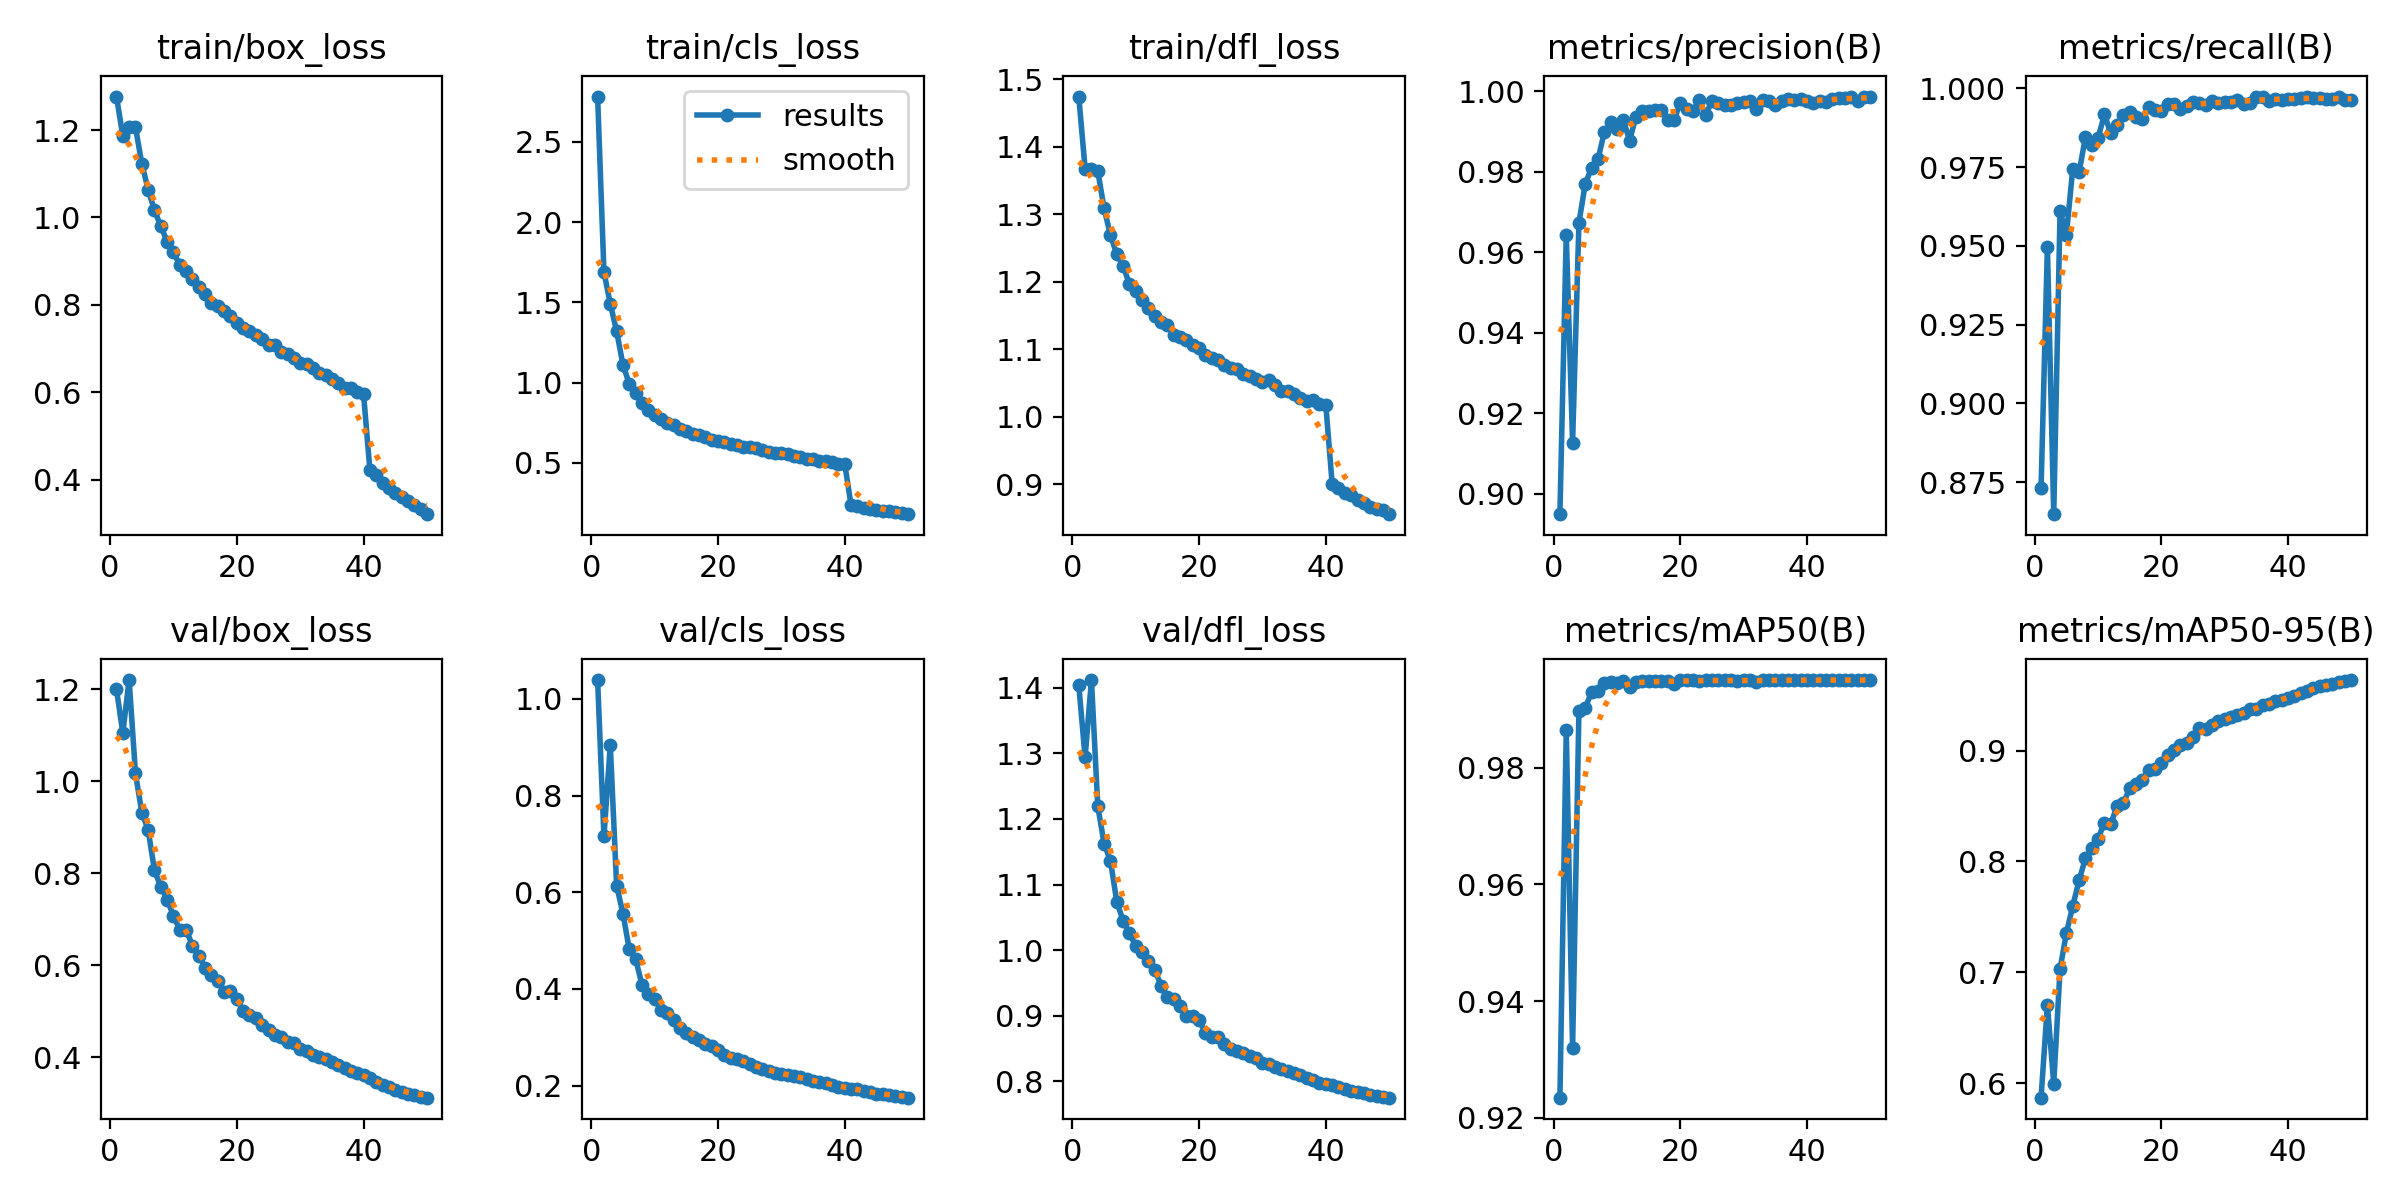

The file beside this chart, header and first rows:
epoch, time, train/box_loss, train/cls_loss, train/dfl_loss, metrics/precision(B), metrics/recall(B), metrics/mAP50(B), metrics/mAP50-95(B), val/box_loss, val/cls_loss, val/dfl_loss, lr/pg0, lr/pg1, lr/pg2
1, 141.8, 1.277, 2.782, 1.474, 0.895, 0.8732, 0.9235, 0.5872, 1.201, 1.039, 1.404, 0.00333, 0.00333, 0.00333
2, 269.3, 1.186, 1.688, 1.368, 0.9645, 0.9496, 0.9864, 0.6708, 1.106, 0.7154, 1.294, 0.006532, 0.006532, 0.006532
3, 397, 1.206, 1.492, 1.368, 0.9127, 0.8649, 0.9319, 0.5998, 1.22, 0.9044, 1.412, 0.009601, 0.009601, 0.009601
4, 520.3, 1.207, 1.32, 1.364, 0.9674, 0.961, 0.9897, 0.7032, 1.017, 0.6138, 1.22, 0.009406, 0.009406, 0.009406
5, 645.2, 1.123, 1.112, 1.309, 0.977, 0.9536, 0.9902, 0.7355, 0.9323, 0.5561, 1.162, 0.009208, 0.009208, 0.009208
6, 767, 1.064, 0.9917, 1.269, 0.981, 0.9744, 0.993, 0.7598, 0.895, 0.4817, 1.136, 0.00901, 0.00901, 0.00901
7, 888.6, 1.016, 0.9379, 1.241, 0.9831, 0.9733, 0.9932, 0.783, 0.8065, 0.4616, 1.074, 0.008812, 0.008812, 0.008812
8, 1010, 0.9801, 0.8757, 1.223, 0.9898, 0.9845, 0.9945, 0.8028, 0.7711, 0.4091, 1.045, 0.008614, 0.008614, 0.008614
9, 1132, 0.9448, 0.8322, 1.196, 0.9924, 0.9821, 0.9946, 0.8125, 0.7432, 0.3903, 1.026, 0.008416, 0.008416, 0.008416
10, 1258, 0.9203, 0.799, 1.187, 0.9907, 0.9842, 0.9945, 0.8205, 0.7079, 0.3803, 1.006, 0.008218, 0.008218, 0.008218
11, 1384, 0.8912, 0.7754, 1.173, 0.9929, 0.9917, 0.9949, 0.8351, 0.6775, 0.3568, 0.9975, 0.00802, 0.00802, 0.00802
12, 1512, 0.8778, 0.7487, 1.161, 0.9878, 0.9857, 0.9938, 0.8336, 0.6777, 0.351, 0.983, 0.007822, 0.007822, 0.007822
13, 1637, 0.8599, 0.7362, 1.15, 0.9937, 0.9885, 0.9946, 0.8502, 0.6431, 0.3356, 0.9698, 0.007624, 0.007624, 0.007624
14, 1762, 0.8409, 0.7131, 1.141, 0.995, 0.9915, 0.9949, 0.8527, 0.6216, 0.3197, 0.9461, 0.007426, 0.007426, 0.007426
15, 1887, 0.8246, 0.7016, 1.136, 0.995, 0.9925, 0.9948, 0.866, 0.5947, 0.3096, 0.928, 0.007228, 0.007228, 0.007228
16, 2011, 0.8047, 0.6817, 1.121, 0.9954, 0.9909, 0.9949, 0.8694, 0.5797, 0.3001, 0.9252, 0.00703, 0.00703, 0.00703
17, 2135, 0.7985, 0.6767, 1.119, 0.9954, 0.9904, 0.9948, 0.8739, 0.5667, 0.2954, 0.9142, 0.006832, 0.006832, 0.006832
18, 2260, 0.7867, 0.6615, 1.114, 0.993, 0.994, 0.9949, 0.8829, 0.5424, 0.2857, 0.9, 0.006634, 0.006634, 0.006634
19, 2384, 0.7747, 0.6449, 1.106, 0.993, 0.993, 0.9943, 0.8833, 0.5456, 0.2827, 0.8997, 0.006436, 0.006436, 0.006436
20, 2508, 0.7596, 0.635, 1.101, 0.997, 0.9927, 0.995, 0.8886, 0.5275, 0.2735, 0.8935, 0.006238, 0.006238, 0.006238
21, 2632, 0.7477, 0.6298, 1.092, 0.9956, 0.995, 0.995, 0.8962, 0.5004, 0.2631, 0.874, 0.00604, 0.00604, 0.00604
22, 2756, 0.7401, 0.6179, 1.088, 0.9952, 0.9951, 0.9949, 0.9006, 0.4924, 0.2579, 0.8684, 0.005842, 0.005842, 0.005842
23, 2881, 0.7318, 0.6105, 1.085, 0.9978, 0.9935, 0.9948, 0.9047, 0.4853, 0.2552, 0.8682, 0.005644, 0.005644, 0.005644
24, 3007, 0.7209, 0.5999, 1.077, 0.9942, 0.9943, 0.995, 0.907, 0.4706, 0.2511, 0.8575, 0.005446, 0.005446, 0.005446
25, 3132, 0.709, 0.5964, 1.072, 0.9976, 0.9957, 0.995, 0.9125, 0.4607, 0.2443, 0.8501, 0.005248, 0.005248, 0.005248
26, 3257, 0.7074, 0.5904, 1.071, 0.9971, 0.9952, 0.995, 0.92, 0.4491, 0.2397, 0.8465, 0.00505, 0.00505, 0.00505
27, 3381, 0.6929, 0.5821, 1.063, 0.9966, 0.9948, 0.995, 0.919, 0.4436, 0.2349, 0.8432, 0.004852, 0.004852, 0.004852
28, 3506, 0.6865, 0.5692, 1.061, 0.9966, 0.9961, 0.9949, 0.9226, 0.4328, 0.2304, 0.8382, 0.004654, 0.004654, 0.004654
29, 3630, 0.6784, 0.5624, 1.056, 0.997, 0.9952, 0.9948, 0.9264, 0.4309, 0.2268, 0.835, 0.004456, 0.004456, 0.004456
30, 3754, 0.6669, 0.5596, 1.052, 0.9973, 0.9958, 0.995, 0.9285, 0.4179, 0.2241, 0.8285, 0.004258, 0.004258, 0.004258
31, 3879, 0.6658, 0.5568, 1.054, 0.9976, 0.9956, 0.995, 0.9302, 0.4135, 0.222, 0.8262, 0.00406, 0.00406, 0.00406
32, 4003, 0.6544, 0.54, 1.047, 0.9956, 0.9963, 0.9947, 0.9322, 0.4061, 0.2211, 0.8218, 0.003862, 0.003862, 0.003862
33, 4127, 0.6432, 0.5338, 1.038, 0.9979, 0.9951, 0.9949, 0.9339, 0.4015, 0.2181, 0.8192, 0.003664, 0.003664, 0.003664
34, 4251, 0.6407, 0.5243, 1.038, 0.9976, 0.9954, 0.995, 0.9372, 0.3963, 0.2137, 0.8163, 0.003466, 0.003466, 0.003466
35, 4375, 0.6293, 0.5229, 1.034, 0.9966, 0.9972, 0.995, 0.9378, 0.3896, 0.2089, 0.813, 0.003268, 0.003268, 0.003268
36, 4500, 0.6213, 0.5133, 1.028, 0.9976, 0.9973, 0.995, 0.941, 0.3829, 0.2077, 0.81, 0.00307, 0.00307, 0.00307
37, 4625, 0.6109, 0.5094, 1.024, 0.9982, 0.996, 0.995, 0.942, 0.3774, 0.2058, 0.806, 0.002872, 0.002872, 0.002872
38, 4749, 0.6088, 0.5062, 1.025, 0.9979, 0.9968, 0.995, 0.9449, 0.3716, 0.2021, 0.802, 0.002674, 0.002674, 0.002674
39, 4875, 0.5996, 0.4938, 1.02, 0.9982, 0.9962, 0.995, 0.9458, 0.3653, 0.1981, 0.7983, 0.002476, 0.002476, 0.002476
40, 4999, 0.5966, 0.4958, 1.018, 0.9975, 0.9966, 0.995, 0.947, 0.3619, 0.1959, 0.7966, 0.002278, 0.002278, 0.002278
41, 5133, 0.4227, 0.2382, 0.9003, 0.9972, 0.9967, 0.995, 0.9491, 0.3543, 0.194, 0.7943, 0.00208, 0.00208, 0.00208
42, 5255, 0.4111, 0.2303, 0.8938, 0.9976, 0.9968, 0.995, 0.9519, 0.3472, 0.1934, 0.7919, 0.001882, 0.001882, 0.001882
43, 5378, 0.3928, 0.2194, 0.8877, 0.9974, 0.9972, 0.995, 0.954, 0.3412, 0.1896, 0.7891, 0.001684, 0.001684, 0.001684
44, 5501, 0.3816, 0.215, 0.8837, 0.9982, 0.9971, 0.995, 0.9562, 0.3348, 0.1862, 0.7859, 0.001486, 0.001486, 0.001486
45, 5623, 0.3703, 0.2079, 0.877, 0.9982, 0.997, 0.995, 0.9577, 0.33, 0.1837, 0.784, 0.001288, 0.001288, 0.001288
46, 5746, 0.36, 0.2024, 0.8726, 0.9985, 0.9967, 0.995, 0.9594, 0.3253, 0.1825, 0.7821, 0.00109, 0.00109, 0.00109
47, 5868, 0.3502, 0.1982, 0.867, 0.9986, 0.9966, 0.995, 0.9602, 0.3212, 0.18, 0.7799, 0.000892, 0.000892, 0.000892
48, 5990, 0.3412, 0.1917, 0.8627, 0.9976, 0.9974, 0.995, 0.9618, 0.3179, 0.1779, 0.778, 0.000694, 0.000694, 0.000694
49, 6112, 0.3327, 0.1862, 0.8619, 0.9986, 0.9964, 0.995, 0.9631, 0.315, 0.1767, 0.7766, 0.000496, 0.000496, 0.000496
50, 6235, 0.321, 0.1806, 0.8558, 0.9987, 0.9963, 0.995, 0.9635, 0.3126, 0.1753, 0.7752, 0.000298, 0.000298, 0.000298
